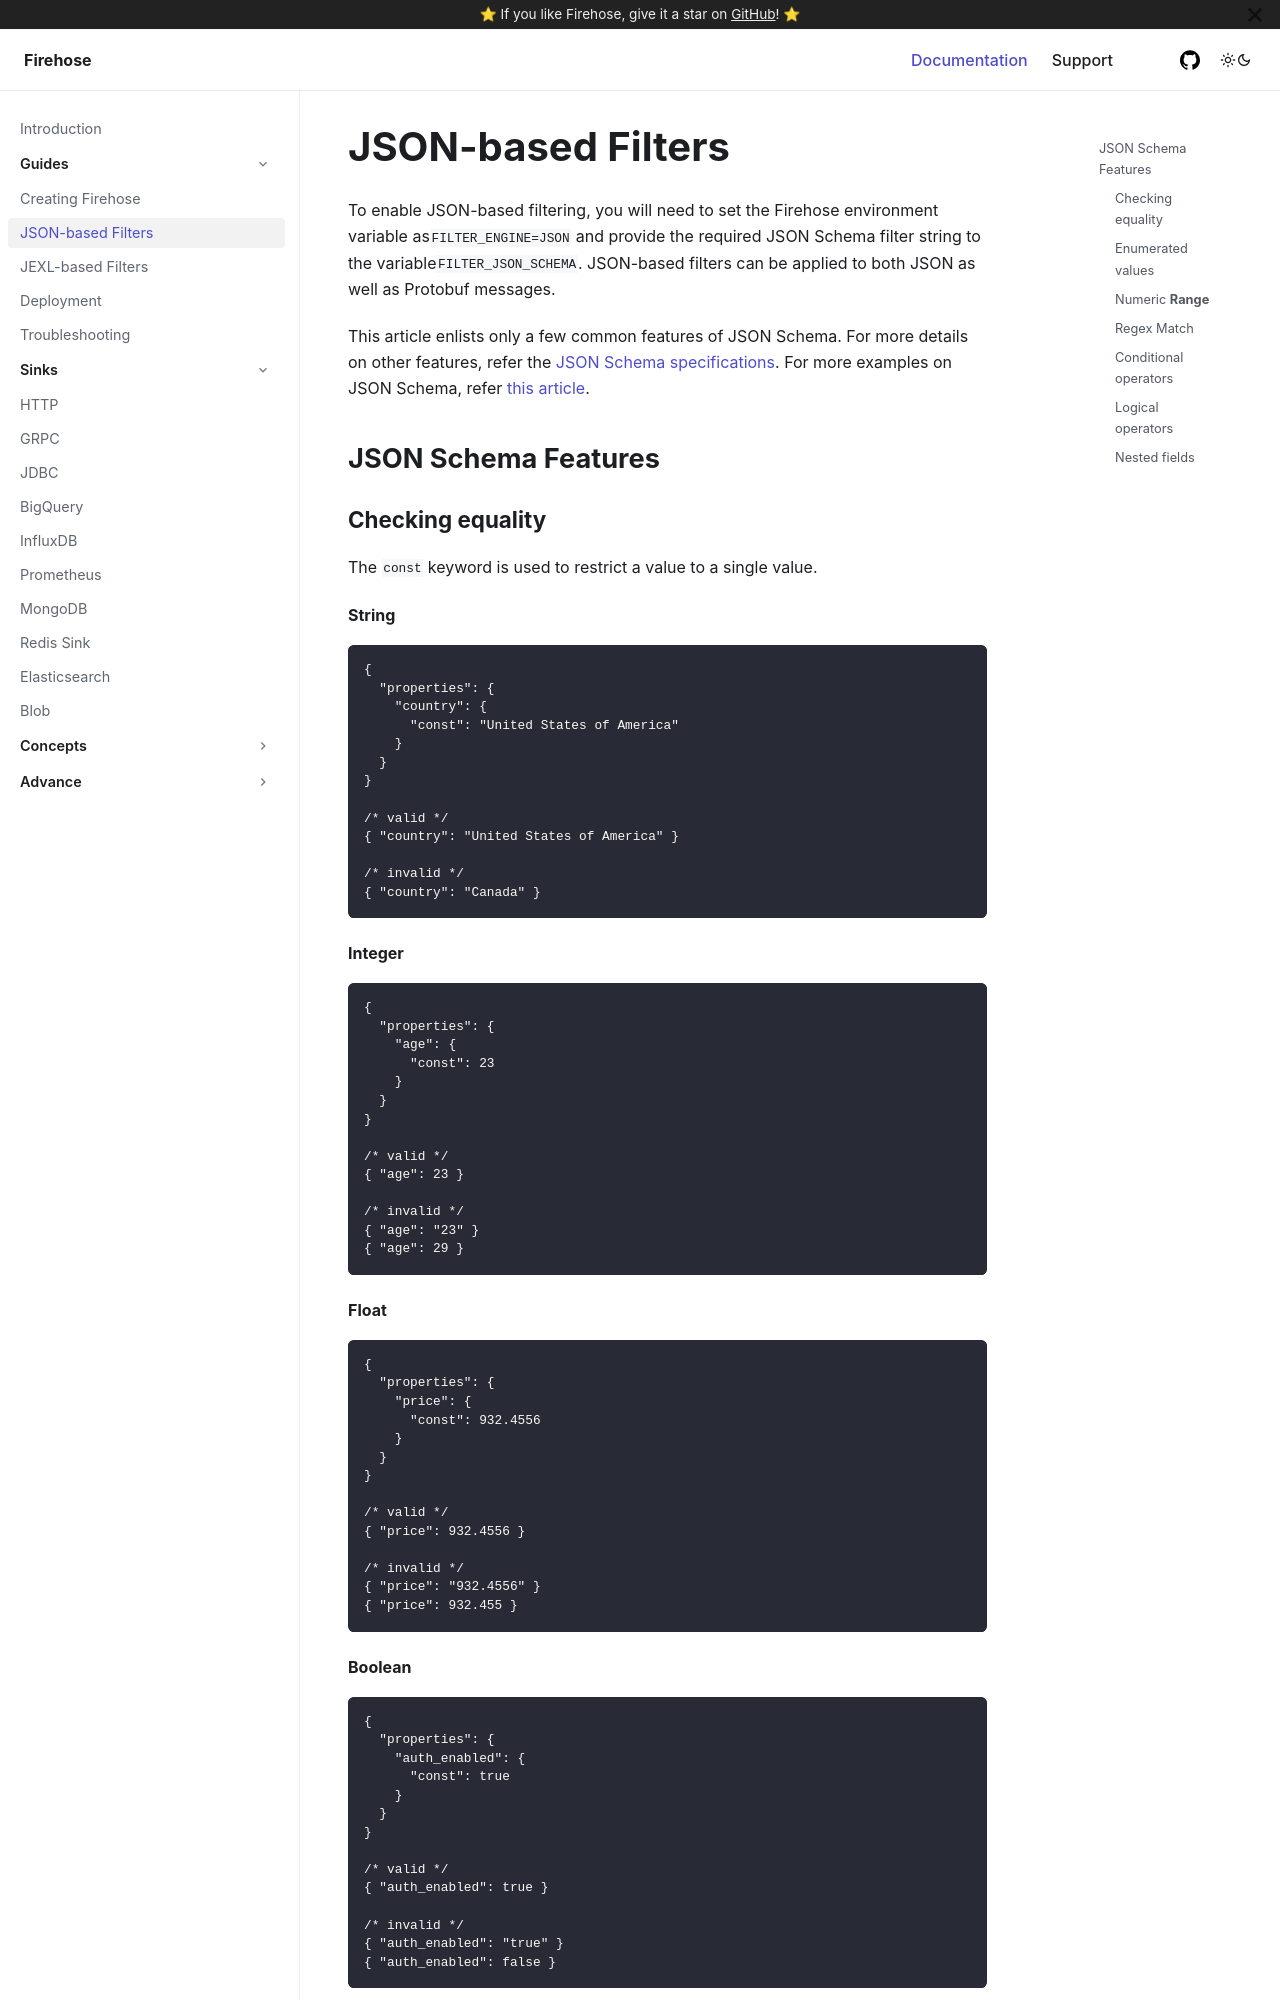

repository: raystack/firehose · page: guides/json-based-filters/index.html · generator: docusaurus

# JSON-based Filters

To enable JSON-based filtering, you will need to set the Firehose environment variable as`FILTER_ENGINE=JSON` and provide the required JSON Schema filter string to the variable`FILTER_JSON_SCHEMA`. JSON-based filters can be applied to both JSON as well as Protobuf messages. 

This article enlists only a few common features of JSON Schema. For more details on other features, refer the [JSON Schema specifications](https://json-schema.org/specification.html). For more examples on JSON Schema, refer [this article](https://json-schema.org/learn/miscellaneous-examples.html).

## JSON Schema Features

### Checking equality

The `const` keyword is used to restrict a value to a single value. 

#### String

```text
{
  "properties": {
    "country": {
      "const": "United States of America"
    }
  }
}

/* valid */
{ "country": "United States of America" }

/* invalid */
{ "country": "Canada" }
```

#### Integer

```text
{
  "properties": {
    "age": {
      "const": 23
    }
  }
}

/* valid */
{ "age": 23 }

/* invalid */
{ "age": "23" }
{ "age": 29 }
```

#### Float

```text
{
  "properties": {
    "price": {
      "const": 932.4556
    }
  }
}

/* valid */
{ "price": 932.4556 }

/* invalid */
{ "price": "932.4556" }
{ "price": 932.455 }
```

#### Boolean

```text
{
  "properties": {
    "auth_enabled": {
      "const": true
    }
  }
}

/* valid */
{ "auth_enabled": true }

/* invalid */
{ "auth_enabled": "true" }
{ "auth_enabled": false }
```
